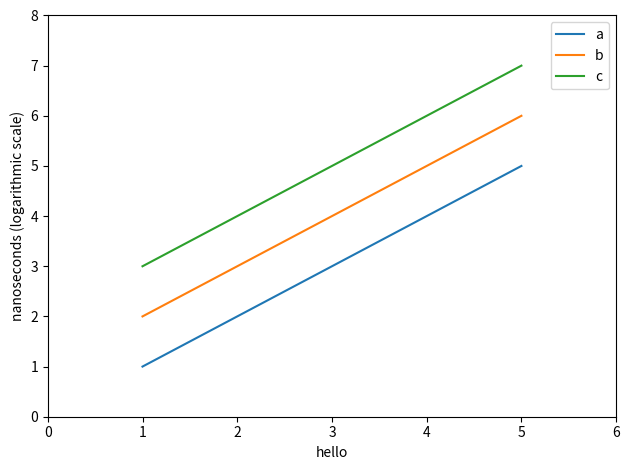

Recreate this plot in Python.
import numpy as np
import matplotlib.pyplot as plt

DATA1x = [1,2,3,4,5]
DATA1y = [1,2,3,4,5]
DATA2x = [1,2,3,4,5]
DATA2y = [2,3,4,5,6]
DATA3x = [1,2,3,4,5]
DATA3y = [3,4,5,6,7]

plt.plot(DATA1x, DATA1y, label="a") 
plt.plot(DATA2x, DATA2y, label="b")
plt.plot(DATA3x, DATA3y, label="c")



plt.xlabel('hello')
plt.ylabel('nanoseconds (logarithmic scale)')

plt.xlim(0, 6)
plt.ylim(0, 8)
plt.legend()



plt.tight_layout()
plt.show()
